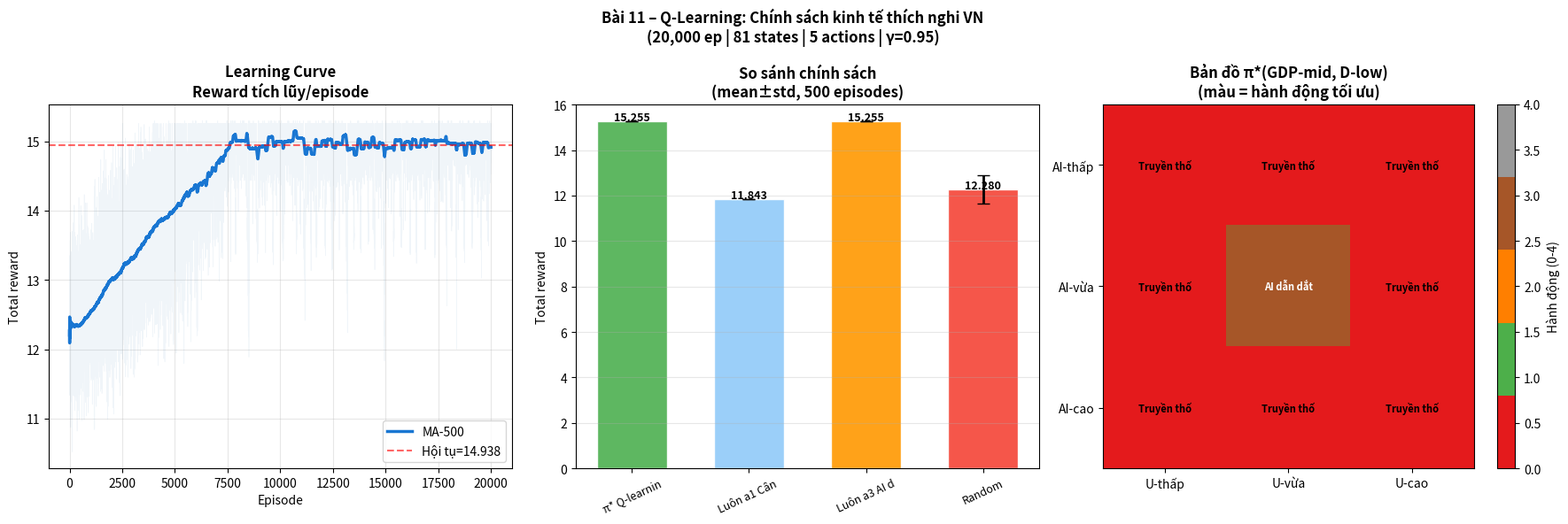

This chart was generated by the following Python code:
"""
BÀI 11 – Q-LEARNING (phiên bản hoàn chỉnh)
"""
import numpy as np, pandas as pd, matplotlib.pyplot as plt, matplotlib

print("="*60); print("BÀI 11 – Q-LEARNING CHÍNH SÁCH KINH TẾ THÍCH NGHI"); print("="*60)

alpha_p,beta_p,gamma_p,delta_p,theta_p=0.33,0.42,0.10,0.08,0.07
alloc=np.array([[0.70,0.10,0.10,0.10],[0.40,0.25,0.15,0.20],
                [0.25,0.45,0.15,0.15],[0.20,0.20,0.45,0.15],[0.30,0.20,0.10,0.40]])
anames=['Truyền thống','Cân bằng','Số hóa nhanh','AI dẫn dắt','Bao trùm']
w_r=np.array([0.40,0.25,0.20,0.15]); BUDGET=1000.; T_ep=10
K0,D0,AI0,H0,A0=27500.,20.3,86.,30.,34.9

def disc(g,D,AI,U):
    s0=0 if g<0.05 else(1 if g<0.09 else 2)
    s1=0 if D<25 else(1 if D<35 else 2)
    s2=0 if AI<60 else(1 if AI<90 else 2)
    s3=2 if U>0.50 else(1 if U>0.25 else 0)
    return (s0,s1,s2,s3)

def step(K,D,AI,H,A,action):
    a=alloc[action]; L0=54.0
    Y0=A*K**alpha_p*L0**beta_p*D**gamma_p*AI**delta_p*H**theta_p
    K2=0.95*K+a[0]*BUDGET; D2=0.88*D+a[1]*BUDGET/100
    AI2=0.85*AI+a[2]*BUDGET/20; H2=0.98*H+a[3]*BUDGET/200
    A2=A*(1+0.003*D+0.002*AI+0.004*H)
    Y2=A2*K2**alpha_p*L0**beta_p*D2**gamma_p*AI2**delta_p*H2**theta_p
    gdp_g=(Y2-Y0)/Y0; U=max(0,0.40-0.005*H2+0.003*AI2/10)
    cyber=0.1+0.002*AI2/10-0.001*H2; emiss=a[0]*0.5+a[2]*0.3
    r=w_r[0]*gdp_g*10-w_r[1]*max(0,U-0.3)-w_r[2]*cyber-w_r[3]*emiss
    return K2,D2,AI2,H2,A2,disc(gdp_g,D2,AI2,U),r

# ── CÂU 11.3.2 – Training ──────────────────────────────────────────────────
Q=np.zeros((3,3,3,3,5)); lr=0.1; gq=0.95; n_ep=20000
ep_rew=[]; np.random.seed(0)
print(f"Training {n_ep} episodes (T={T_ep} năm/ep)...")

for ep in range(n_ep):
    eps=max(0.05, 1.0-ep/8000)
    K,D,AI,H,A=K0,D0,AI0,H0,A0
    s=disc(0.08,D,AI,0.30); tot=0.
    for _ in range(T_ep):
        a=np.random.randint(5) if np.random.rand()<eps else int(np.argmax(Q[s]))
        K,D,AI,H,A,s2,r=step(K,D,AI,H,A,a)
        Q[s+(a,)]+=lr*(r+gq*Q[s2].max()-Q[s+(a,)])
        s=s2; tot+=r
    ep_rew.append(tot)
    if (ep+1)%5000==0:
        print(f"  ep={ep+1:5d} eps={eps:.3f} avg-500={np.mean(ep_rew[-500:]):.4f}")

print("Hoàn thành!")

# ── CÂU 11.3.3 ─────────────────────────────────────────────────────────────
print("\nCÂU 11.3.3 – Chính sách π*(s):")
states={
    "VN 2026 thực tế (GDP-mid,D-low,AI-high,U-mid)":(1,0,1,1),
    "Khủng hoảng (GDP-low,D-low,AI-low,U-high)":    (0,0,0,2),
    "Bùng nổ (GDP-high,D-high,AI-high,U-low)":      (2,2,2,0),
    "Số hóa sơ khai (GDP-mid,D-low,AI-low,U-mid)":  (1,0,0,1),
    "Chín muồi (GDP-high,D-high,AI-mid,U-low)":     (2,2,1,0),
}
for name,s in states.items():
    a=int(np.argmax(Q[s])); q=Q[s]
    print(f"  {name[:45]:45s}→ {anames[a]:15s} Qs={np.round(q,3)}")

# ── CÂU 11.3.4 ─────────────────────────────────────────────────────────────
def eval_pol(pf, n=500):
    rs=[]
    for _ in range(n):
        K,D,AI,H,A=K0,D0,AI0,H0,A0; s=disc(0.08,D,AI,0.30); tot=0
        for _ in range(T_ep):
            a=pf(s); K,D,AI,H,A,s,r=step(K,D,AI,H,A,a); tot+=r
        rs.append(tot)
    return np.mean(rs),np.std(rs)

pols=[("π* Q-learning",lambda s:int(np.argmax(Q[s]))),
      ("Luôn a1 Cân bằng",lambda s:1),
      ("Luôn a3 AI dẫn",lambda s:3),
      ("Random",lambda s:np.random.randint(5))]
print("\nCÂU 11.3.4 – So sánh reward (500 eval episodes):")
pol_res={}
for nm,pf in pols:
    mu,sg=eval_pol(pf); pol_res[nm]=(mu,sg)
    rank="★★★" if mu==max(eval_pol(p)[0] for _,p in pols) else ""
    print(f"  {nm:22s}: {mu:+.4f} ± {sg:.4f} {rank}")

# ── Biểu đồ ─────────────────────────────────────────────────────────────────
fig,axes=plt.subplots(1,3,figsize=(18,6))
fig.suptitle('Bài 11 – Q-Learning: Chính sách kinh tế thích nghi VN\n(20,000 ep | 81 states | 5 actions | γ=0.95)',
             fontweight='bold')

win=500; sm=[np.mean(ep_rew[max(0,i-win):i+1]) for i in range(len(ep_rew))]
axes[0].plot(ep_rew,alpha=0.08,color='steelblue',lw=0.5)
axes[0].plot(sm,color='#1976D2',lw=2.5,label=f'MA-{win}')
axes[0].axhline(np.mean(ep_rew[-1000:]),color='red',ls='--',alpha=0.6,
                label=f'Hội tụ={np.mean(ep_rew[-1000:]):.3f}')
axes[0].set_title('Learning Curve\nReward tích lũy/episode',fontweight='bold')
axes[0].set_xlabel('Episode'); axes[0].set_ylabel('Total reward'); axes[0].legend(); axes[0].grid(alpha=0.3)

names_p=list(pol_res.keys()); mus=[pol_res[n][0] for n in names_p]; sigs=[pol_res[n][1] for n in names_p]
col_p=['#4CAF50','#90CAF9','#FF9800','#F44336']
bars=axes[1].bar(range(4),mus,color=col_p,alpha=0.9,edgecolor='white',width=0.6)
axes[1].errorbar(range(4),mus,yerr=sigs,fmt='none',color='black',capsize=5,lw=2)
axes[1].set_xticks(range(4)); axes[1].set_xticklabels([n[:12] for n in names_p],rotation=25,fontsize=9)
axes[1].set_title('So sánh chính sách\n(mean±std, 500 episodes)',fontweight='bold')
axes[1].set_ylabel('Total reward'); axes[1].grid(axis='y',alpha=0.3)
for bar,v in zip(bars,mus):
    axes[1].text(bar.get_x()+bar.get_width()/2,bar.get_height()+0.05,
                 f'{v:.3f}',ha='center',fontsize=9,fontweight='bold')

# Heatmap chính sách
q_map=np.zeros((3,3),dtype=int)
for s2 in range(3):
    for s3 in range(3):
        q_map[s2,s3]=int(np.argmax(Q[(1,0,s2,s3)]))   # GDP-mid, D-low
cmap=matplotlib.colormaps.get_cmap('Set1').resampled(5)
im=axes[2].imshow(q_map,cmap=cmap,aspect='auto',vmin=0,vmax=4)
axes[2].set_xticks(range(3)); axes[2].set_xticklabels(['U-thấp','U-vừa','U-cao'])
axes[2].set_yticks(range(3)); axes[2].set_yticklabels(['AI-thấp','AI-vừa','AI-cao'])
axes[2].set_title('Bản đồ π*(GDP-mid, D-low)\n(màu = hành động tối ưu)',fontweight='bold')
for s2 in range(3):
    for s3 in range(3):
        a=int(q_map[s2,s3])
        axes[2].text(s3,s2,anames[a][:10],ha='center',va='center',
                     fontsize=8,fontweight='bold',color='white' if a in [3,4] else 'black')
plt.colorbar(im,ax=axes[2],label='Hành động (0-4)')
plt.tight_layout(); plt.savefig('bai11_ket_qua.png',dpi=150,bbox_inches='tight'); plt.close()

s_vn=(1,0,1,1); s_crisis=(0,0,0,2); s_boom=(2,2,2,0)
a_vn=anames[int(np.argmax(Q[s_vn]))]
a_cr=anames[int(np.argmax(Q[s_crisis]))]
a_bm=anames[int(np.argmax(Q[s_boom]))]
print(f"""
THẢO LUẬN:
a) VN 2026 (GDP-mid,D-low,AI-high,U-mid): π*='{a_vn}'
   GDP thấp,D thấp,U cao (khủng hoảng):   π*='{a_cr}'
   → Khi khó khăn: ưu tiên hạ tầng cơ bản + nhân lực để có 'quick win'

b) Bùng nổ (GDP-high,AI-high,U-low): π*='{a_bm}'
   → Khi thuận lợi: tiếp tục khai thác AI hoặc đầu tư bao trùm để duy trì bền vững

c) Tích hợp vào hoạch định chính sách VN:
   ① π* = CÔNG CỤ GỢI Ý; Quốc hội quyết định cuối cùng
   ② Cập nhật Q-table hàng quý theo số liệu GSO thực tế
   ③ Minh bạch hóa: công bố mô hình, kiểm toán độc lập
   ④ KHÔNG tự động hóa quy trình phân bổ ngân sách nhà nước
""")
print("✓ Bài 11 → bai11_ket_qua.png")
